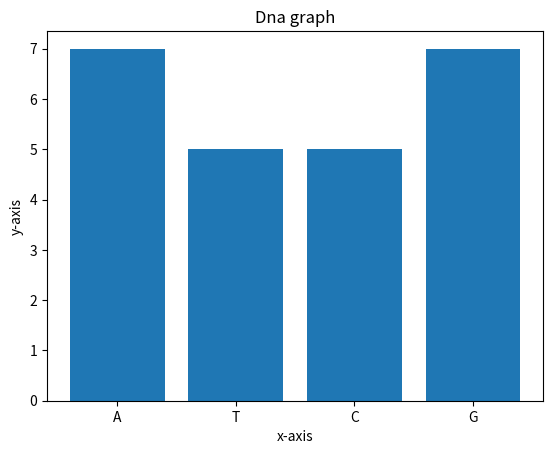

Generate this figure with matplotlib:
seq="ATCCGGCTCGAATTCGAGGTAAAG"
for i in range (len(seq)):
  a=seq.count("A")
  b=seq.count("T")
  c=seq.count("C")
  d=seq.count("G")

import matplotlib.pyplot as plt
plt.title("Dna graph")
plt.xlabel("x-axis")
plt.ylabel("y-axis")

x=["A","T","C","G"]      #line graph
y=[a,b,c,d]


plt.bar(x,y)
plt.show()